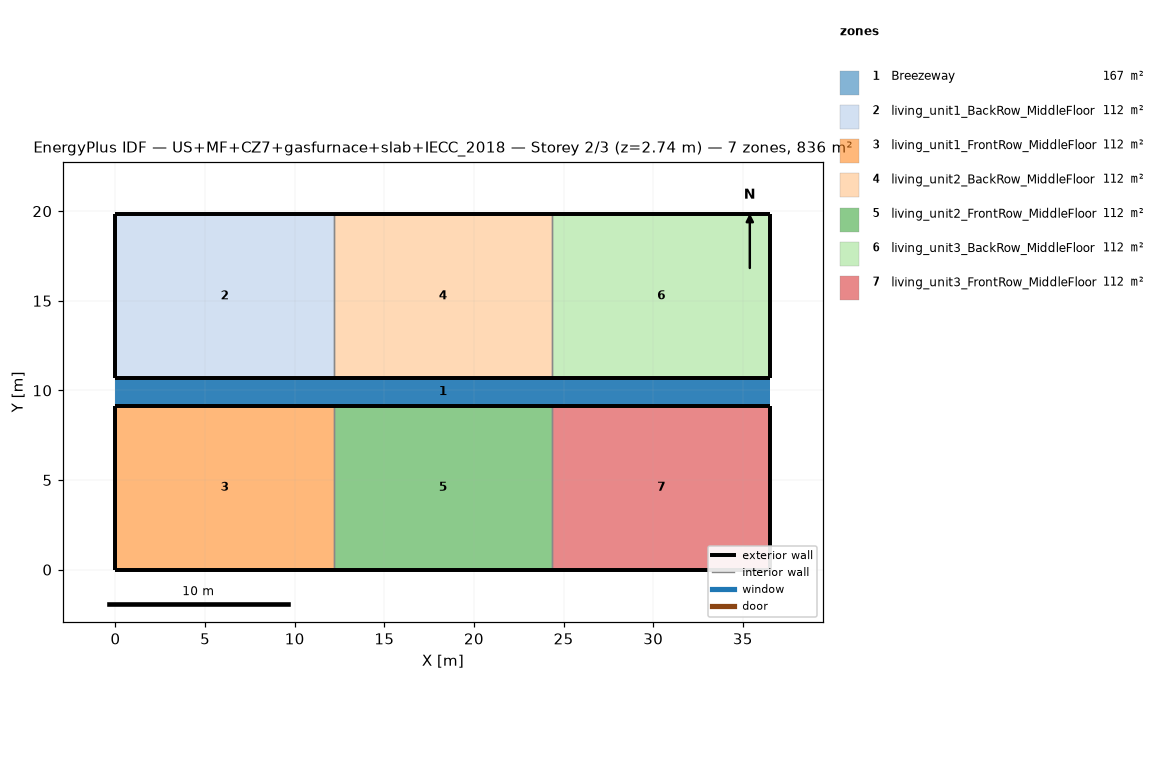
=== STOREY PLAN SPEC (per zone: floor XY polygon, exterior-wall plan segments, windows/doors) ===
zone 1: Breezeway  (167.0 m²)
  floor: (36.54, 9.16) (0.00, 9.16) (0.00, 10.68) (36.54, 10.68)
  floor: (36.54, 9.16) (0.00, 9.16) (0.00, 10.68) (36.54, 10.68)
  floor: (36.54, 9.16) (0.00, 9.16) (0.00, 10.68) (36.54, 10.68)
zone 2: living_unit1_BackRow_MiddleFloor  (111.5 m²)
  floor: (12.18, 10.68) (0.00, 10.68) (0.00, 19.84) (12.18, 19.84)
  exterior wall: (0.00, 10.68) – (12.18, 10.68)  [12.2 m]
  exterior wall: (12.18, 19.84) – (0.00, 19.84)  [12.2 m]
  exterior wall: (0.00, 19.84) – (0.00, 10.68)  [9.2 m]
  interior walls: 1
zone 3: living_unit1_FrontRow_MiddleFloor  (111.5 m²)
  floor: (12.18, 0.00) (0.00, 0.00) (0.00, 9.16) (12.18, 9.16)
  exterior wall: (0.00, 0.00) – (12.18, 0.00)  [12.2 m]
  exterior wall: (12.18, 9.16) – (0.00, 9.16)  [12.2 m]
  exterior wall: (0.00, 9.16) – (0.00, 0.00)  [9.2 m]
  interior walls: 1
zone 4: living_unit2_BackRow_MiddleFloor  (111.5 m²)
  floor: (24.36, 10.68) (12.18, 10.68) (12.18, 19.84) (24.36, 19.84)
  exterior wall: (12.18, 10.68) – (24.36, 10.68)  [12.2 m]
  exterior wall: (24.36, 19.84) – (12.18, 19.84)  [12.2 m]
  interior walls: 2
zone 5: living_unit2_FrontRow_MiddleFloor  (111.5 m²)
  floor: (24.36, 0.00) (12.18, 0.00) (12.18, 9.16) (24.36, 9.16)
  exterior wall: (12.18, 0.00) – (24.36, 0.00)  [12.2 m]
  exterior wall: (24.36, 9.16) – (12.18, 9.16)  [12.2 m]
  interior walls: 2
zone 6: living_unit3_BackRow_MiddleFloor  (111.5 m²)
  floor: (36.54, 10.68) (24.36, 10.68) (24.36, 19.84) (36.54, 19.84)
  exterior wall: (24.36, 10.68) – (36.54, 10.68)  [12.2 m]
  exterior wall: (36.54, 10.68) – (36.54, 19.84)  [9.2 m]
  exterior wall: (36.54, 19.84) – (24.36, 19.84)  [12.2 m]
  interior walls: 1
zone 7: living_unit3_FrontRow_MiddleFloor  (111.5 m²)
  floor: (36.54, 0.00) (24.36, 0.00) (24.36, 9.16) (36.54, 9.16)
  exterior wall: (24.36, 0.00) – (36.54, 0.00)  [12.2 m]
  exterior wall: (36.54, 0.00) – (36.54, 9.16)  [9.2 m]
  exterior wall: (36.54, 9.16) – (24.36, 9.16)  [12.2 m]
  interior walls: 1

=== DERIVED (storey summary) ===
Building: US+MF+CZ7+gasfurnace+slab+IECC_2018
Storey: 2 of 3  (floor level z = 2.74 m)
Storey gross floor area: 836.2 m²
Zones on this storey: 7
  - Breezeway: floor 167.0 m²
  - living_unit1_BackRow_MiddleFloor: floor 111.5 m²; exterior wall 33.5 m (86.9 m²); WWR 0.0%
  - living_unit1_FrontRow_MiddleFloor: floor 111.5 m²; exterior wall 33.5 m (86.9 m²); WWR 0.0%
  - living_unit2_BackRow_MiddleFloor: floor 111.5 m²; exterior wall 24.4 m (63.1 m²); WWR 0.0%
  - living_unit2_FrontRow_MiddleFloor: floor 111.5 m²; exterior wall 24.4 m (63.1 m²); WWR 0.0%
  - living_unit3_BackRow_MiddleFloor: floor 111.5 m²; exterior wall 33.5 m (86.9 m²); WWR 0.0%
  - living_unit3_FrontRow_MiddleFloor: floor 111.5 m²; exterior wall 33.5 m (86.9 m²); WWR 0.0%
Zone adjacency (shared interzone walls):
  - living_unit1_BackRow_MiddleFloor ↔ living_unit2_BackRow_MiddleFloor
  - living_unit1_FrontRow_MiddleFloor ↔ living_unit2_FrontRow_MiddleFloor
  - living_unit2_BackRow_MiddleFloor ↔ living_unit3_BackRow_MiddleFloor
  - living_unit2_FrontRow_MiddleFloor ↔ living_unit3_FrontRow_MiddleFloor